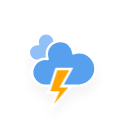
t = 0.00 s
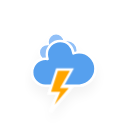
t = 1.17 s
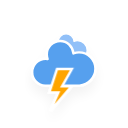
t = 2.33 s
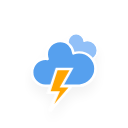
t = 3.50 s
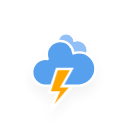
t = 4.67 s
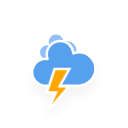
t = 5.83 s

The animated SVG that drew these frames (rendered in a browser with its animation timeline set to each time). Animation: 3 CSS @keyframes rules; one cycle of 7.00 s, repeats indefinitely.

<?xml version="1.0" encoding="utf-8"?>
<!-- (c) ammap.com | SVG weather icons -->
<svg
    version="1.1"
    xmlns="http://www.w3.org/2000/svg"
    xmlns:xlink="http://www.w3.org/1999/xlink"
    width="128"
    height="128"
    viewbox="0 0 64 64">
    <defs>
        <filter id="blur" width="200%" height="200%">
            <feGaussianBlur in="SourceAlpha" stdDeviation="3"/>
            <feOffset dx="0" dy="4" result="offsetblur"/>
            <feComponentTransfer>
                <feFuncA type="linear" slope="0.05"/>
            </feComponentTransfer>
            <feMerge> 
                <feMergeNode/>
                <feMergeNode in="SourceGraphic"/> 
            </feMerge>
        </filter>
        <style type="text/css">
/*
** CLOUDS
*/
@keyframes am-weather-cloud-1 {
  0% {
    -webkit-transform: translate(-5px,0px);
       -moz-transform: translate(-5px,0px);
        -ms-transform: translate(-5px,0px);
            transform: translate(-5px,0px);
  }

  50% {
    -webkit-transform: translate(10px,0px);
       -moz-transform: translate(10px,0px);
        -ms-transform: translate(10px,0px);
            transform: translate(10px,0px);
  }

  100% {
    -webkit-transform: translate(-5px,0px);
       -moz-transform: translate(-5px,0px);
        -ms-transform: translate(-5px,0px);
            transform: translate(-5px,0px);
  }
}

.am-weather-cloud-1 {
  -webkit-animation-name: am-weather-cloud-1;
     -moz-animation-name: am-weather-cloud-1;
          animation-name: am-weather-cloud-1;
  -webkit-animation-duration: 7s;
     -moz-animation-duration: 7s;
          animation-duration: 7s;
  -webkit-animation-timing-function: linear;
     -moz-animation-timing-function: linear;
          animation-timing-function: linear;
  -webkit-animation-iteration-count: infinite;
     -moz-animation-iteration-count: infinite;
          animation-iteration-count: infinite;
}

@keyframes am-weather-cloud-2 {
  0% {
    -webkit-transform: translate(0px,0px);
       -moz-transform: translate(0px,0px);
        -ms-transform: translate(0px,0px);
            transform: translate(0px,0px);
  }

  50% {
    -webkit-transform: translate(2px,0px);
       -moz-transform: translate(2px,0px);
        -ms-transform: translate(2px,0px);
            transform: translate(2px,0px);
  }

  100% {
    -webkit-transform: translate(0px,0px);
       -moz-transform: translate(0px,0px);
        -ms-transform: translate(0px,0px);
            transform: translate(0px,0px);
  }
}

.am-weather-cloud-2 {
  -webkit-animation-name: am-weather-cloud-2;
     -moz-animation-name: am-weather-cloud-2;
          animation-name: am-weather-cloud-2;
  -webkit-animation-duration: 3s;
     -moz-animation-duration: 3s;
          animation-duration: 3s;
  -webkit-animation-timing-function: linear;
     -moz-animation-timing-function: linear;
          animation-timing-function: linear;
  -webkit-animation-iteration-count: infinite;
     -moz-animation-iteration-count: infinite;
          animation-iteration-count: infinite;
}

/*
** STROKE
*/
@keyframes am-weather-stroke {
  0% {
    -webkit-transform: translate(0.0px,0.0px);
       -moz-transform: translate(0.0px,0.0px);
        -ms-transform: translate(0.0px,0.0px);
            transform: translate(0.0px,0.0px);
  }

  2% {
    -webkit-transform: translate(0.3px,0.0px);
       -moz-transform: translate(0.3px,0.0px);
        -ms-transform: translate(0.3px,0.0px);
            transform: translate(0.3px,0.0px);
  }

  4% {
    -webkit-transform: translate(0.0px,0.0px);
       -moz-transform: translate(0.0px,0.0px);
        -ms-transform: translate(0.0px,0.0px);
            transform: translate(0.0px,0.0px);
  }

  6% {
    -webkit-transform: translate(0.5px,0.4px);
       -moz-transform: translate(0.5px,0.4px);
        -ms-transform: translate(0.5px,0.4px);
            transform: translate(0.5px,0.4px);
  }

  8% {
    -webkit-transform: translate(0.0px,0.0px);
       -moz-transform: translate(0.0px,0.0px);
        -ms-transform: translate(0.0px,0.0px);
            transform: translate(0.0px,0.0px);
  }

  10% {
    -webkit-transform: translate(0.3px,0.0px);
       -moz-transform: translate(0.3px,0.0px);
        -ms-transform: translate(0.3px,0.0px);
            transform: translate(0.3px,0.0px);
  }

  12% {
    -webkit-transform: translate(0.0px,0.0px);
       -moz-transform: translate(0.0px,0.0px);
        -ms-transform: translate(0.0px,0.0px);
            transform: translate(0.0px,0.0px);
  }

  14% {
    -webkit-transform: translate(0.3px,0.0px);
       -moz-transform: translate(0.3px,0.0px);
        -ms-transform: translate(0.3px,0.0px);
            transform: translate(0.3px,0.0px);
  }

  16% {
    -webkit-transform: translate(0.0px,0.0px);
       -moz-transform: translate(0.0px,0.0px);
        -ms-transform: translate(0.0px,0.0px);
            transform: translate(0.0px,0.0px);
  }

  18% {
    -webkit-transform: translate(0.3px,0.0px);
       -moz-transform: translate(0.3px,0.0px);
        -ms-transform: translate(0.3px,0.0px);
            transform: translate(0.3px,0.0px);
  }

  20% {
    -webkit-transform: translate(0.0px,0.0px);
       -moz-transform: translate(0.0px,0.0px);
        -ms-transform: translate(0.0px,0.0px);
            transform: translate(0.0px,0.0px);
  }

  22% {
    -webkit-transform: translate(1px,0.0px);
       -moz-transform: translate(1px,0.0px);
        -ms-transform: translate(1px,0.0px);
            transform: translate(1px,0.0px);
  }

  24% {
    -webkit-transform: translate(0.0px,0.0px);
       -moz-transform: translate(0.0px,0.0px);
        -ms-transform: translate(0.0px,0.0px);
            transform: translate(0.0px,0.0px);
  }

  26% {
    -webkit-transform: translate(-1px,0.0px);
       -moz-transform: translate(-1px,0.0px);
        -ms-transform: translate(-1px,0.0px);
            transform: translate(-1px,0.0px);

  }

  28% {
    -webkit-transform: translate(0.0px,0.0px);
       -moz-transform: translate(0.0px,0.0px);
        -ms-transform: translate(0.0px,0.0px);
            transform: translate(0.0px,0.0px);
  }

  40% {
    fill: orange;
    -webkit-transform: translate(0.0px,0.0px);
       -moz-transform: translate(0.0px,0.0px);
        -ms-transform: translate(0.0px,0.0px);
            transform: translate(0.0px,0.0px);
  }

  65% {
    fill: white;
    -webkit-transform: translate(-1px,5.0px);
       -moz-transform: translate(-1px,5.0px);
        -ms-transform: translate(-1px,5.0px);
            transform: translate(-1px,5.0px);
  }
  61% {
    fill: orange;
  }

  100% {
    -webkit-transform: translate(0.0px,0.0px);
       -moz-transform: translate(0.0px,0.0px);
        -ms-transform: translate(0.0px,0.0px);
            transform: translate(0.0px,0.0px);
  }
}

.am-weather-stroke {
  -webkit-animation-name: am-weather-stroke;
     -moz-animation-name: am-weather-stroke;
          animation-name: am-weather-stroke;
  -webkit-animation-duration: 1.11s;
     -moz-animation-duration: 1.11s;
          animation-duration: 1.11s;
  -webkit-animation-timing-function: linear;
     -moz-animation-timing-function: linear;
          animation-timing-function: linear;
  -webkit-animation-iteration-count: infinite;
     -moz-animation-iteration-count: infinite;
          animation-iteration-count: infinite;
}
</style>
    </defs>
    <g filter="url(#blur)" id="thunder">
        <g transform="translate(20,10)">
            <g class="am-weather-cloud-1">
                <path d="M47.7,35.4     c0-4.6-3.7-8.2-8.2-8.2c-1,0-1.9,0.2-2.8,0.5c-0.3-3.4-3.1-6.2-6.6-6.2c-3.7,0-6.7,3-6.7,6.7c0,0.8,0.2,1.6,0.4,2.3     c-0.3-0.1-0.7-0.1-1-0.1c-3.7,0-6.7,3-6.7,6.7c0,3.6,2.9,6.6,6.5,6.7l17.2,0C44.2,43.3,47.7,39.8,47.7,35.4z" fill="#91C0F8" stroke="white" stroke-linejoin="round" stroke-width="1.2" transform="translate(-10,-6), scale(0.6)" />
            </g>
            <g>
                <path d="M47.7,35.4     c0-4.6-3.7-8.2-8.2-8.2c-1,0-1.9,0.2-2.8,0.5c-0.3-3.4-3.1-6.2-6.6-6.2c-3.7,0-6.7,3-6.7,6.7c0,0.8,0.2,1.6,0.4,2.3     c-0.3-0.1-0.7-0.1-1-0.1c-3.7,0-6.7,3-6.7,6.7c0,3.6,2.9,6.6,6.5,6.7l17.2,0C44.2,43.3,47.7,39.8,47.7,35.4z" fill="#57A0EE" stroke="white" stroke-linejoin="round" stroke-width="1.2" transform="translate(-20,-11)" />
            </g>
            <g transform="translate(-9,28), scale(1.2)">
                <polygon class="am-weather-stroke" fill="orange" stroke="white" stroke-width="1" points="14.3,-2.9 20.5,-2.9 16.4,4.3 20.3,4.3 11.5,14.6 14.9,6.9 11.1,6.9" />
            </g>
        </g>
    </g>
</svg>